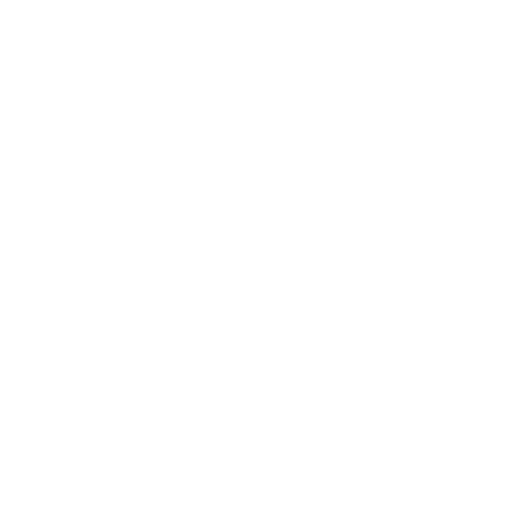
t = 0.00 s
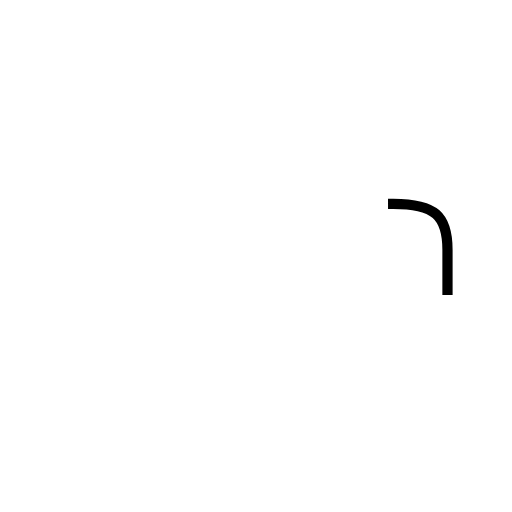
t = 0.39 s
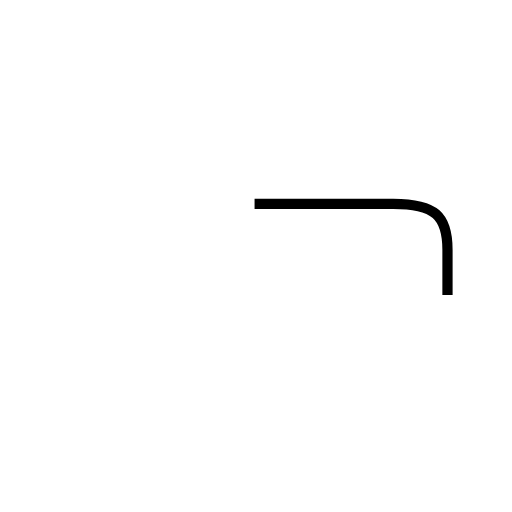
t = 0.78 s
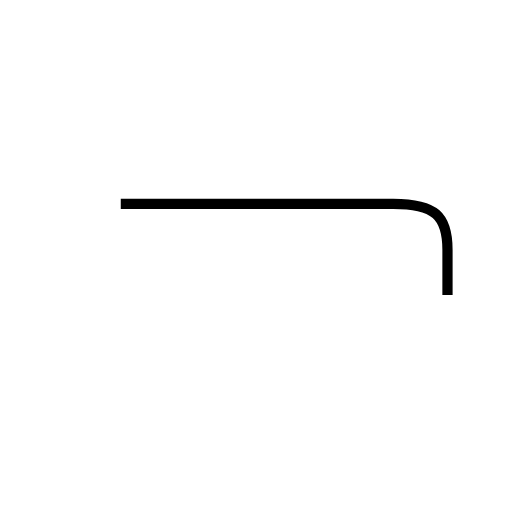
t = 1.18 s
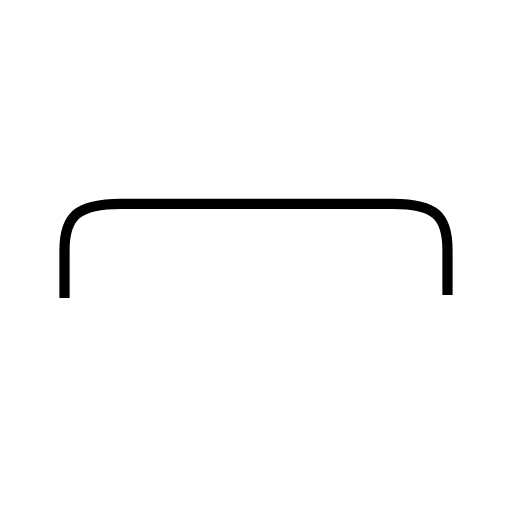
t = 1.57 s

The animated SVG that drew these frames (rendered in a browser with its animation timeline set to each time). Animation: 1 SMIL element (animate=1); one cycle of 1.57 s.

<?xml version='1.0' encoding='utf-8'?>
<svg viewBox="0.0 -6.0 50.0 50.0" version="1.1" xmlns="http://www.w3.org/2000/svg"><rect x="-1000" y="-1000" width="2000" height="2000" stroke="white" fill="white" /><g style="fill:none;stroke:#000000;stroke-width:1"><path d="M 43.7 -15.2 L 43.7 -19.6 C 43.7 -22.9 42.5 -24.1 38.4 -24.1 L 11.8 -24.1 C 7.6 -24.1 6.3 -22.9 6.3 -19.6 L 6.3 -14.9" transform="translate(0.0 38.0)" stroke-dasharray="52.20519084525806" stroke-dashoffset="52.20519084525806"><animate attributeName="stroke-dashoffset" from="52.20519084525806" to="0" dur="1.5661557253577416s" begin="0s" fill="freeze" /></path></g></svg>
